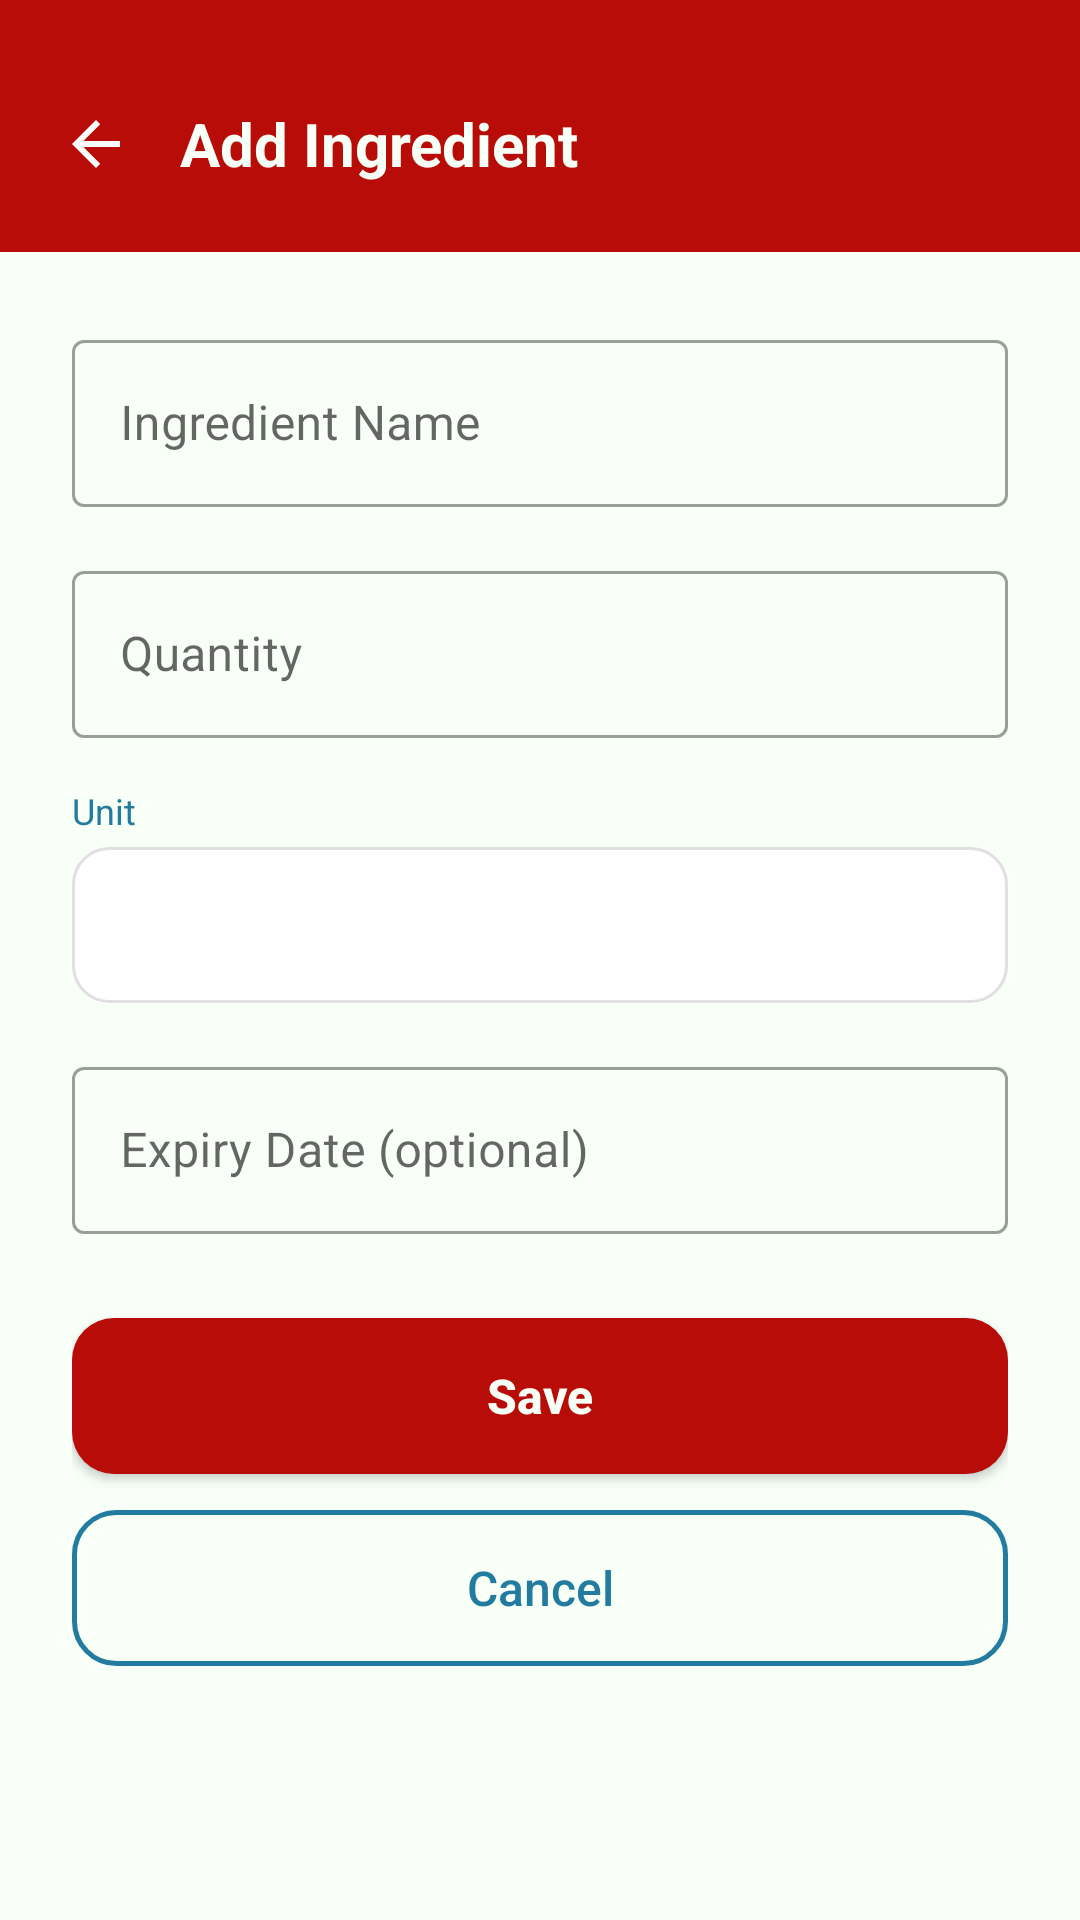

Reconstruct the res/layout file that produces this screen, plus the resources it refers to.
<!-- AndroidManifest.xml: application theme Theme.Panager -->
<!-- res/layout/activity_add_edit_ingredient.xml -->
<?xml version="1.0" encoding="utf-8"?>
<ScrollView xmlns:android="http://schemas.android.com/apk/res/android"
    android:layout_width="match_parent"
    android:layout_height="match_parent"
    android:background="@color/background_page"
    android:fillViewport="true">

    <LinearLayout
        android:layout_width="match_parent"
        android:layout_height="wrap_content"
        android:orientation="vertical">

        <LinearLayout
            android:layout_width="match_parent"
            android:layout_height="wrap_content"
            android:orientation="horizontal"
            android:gravity="center_vertical"
            android:background="@color/primary_red"
            android:paddingHorizontal="12dp"
            android:paddingTop="28dp"
            android:paddingBottom="16dp">

            <ImageButton
                android:id="@+id/button_back"
                android:layout_width="40dp"
                android:layout_height="40dp"
                android:background="?attr/selectableItemBackgroundBorderless"
                android:contentDescription="Back"
                android:src="@drawable/ic_back" />

            <TextView
                android:id="@+id/text_screen_title"
                android:layout_width="wrap_content"
                android:layout_height="wrap_content"
                android:layout_marginStart="8dp"
                android:text="Add Ingredient"
                android:textColor="@color/off_white"
                android:textSize="20sp"
                android:textStyle="bold" />
        </LinearLayout>

        <LinearLayout
            android:layout_width="match_parent"
            android:layout_height="wrap_content"
            android:orientation="vertical"
            android:padding="24dp">

            <com.google.android.material.textfield.TextInputLayout
                android:id="@+id/layout_ingredient_name"
                style="@style/Widget.MaterialComponents.TextInputLayout.OutlinedBox"
                android:layout_width="match_parent"
                android:layout_height="wrap_content"
                android:hint="Ingredient Name">

                <com.google.android.material.textfield.TextInputEditText
                    android:id="@+id/input_ingredient_name"
                    android:layout_width="match_parent"
                    android:layout_height="wrap_content"
                    android:inputType="textCapSentences" />
            </com.google.android.material.textfield.TextInputLayout>

            <com.google.android.material.textfield.TextInputLayout
                android:id="@+id/layout_quantity"
                style="@style/Widget.MaterialComponents.TextInputLayout.OutlinedBox"
                android:layout_width="match_parent"
                android:layout_height="wrap_content"
                android:layout_marginTop="16dp"
                android:hint="Quantity">

                <com.google.android.material.textfield.TextInputEditText
                    android:id="@+id/input_quantity"
                    android:layout_width="match_parent"
                    android:layout_height="wrap_content"
                    android:inputType="numberDecimal" />
            </com.google.android.material.textfield.TextInputLayout>

            <TextView
                android:layout_width="wrap_content"
                android:layout_height="wrap_content"
                android:layout_marginTop="16dp"
                android:text="Unit"
                android:textColor="@color/primary_blue"
                android:textSize="12sp" />

            <Spinner
                android:id="@+id/spinner_unit"
                android:layout_width="match_parent"
                android:layout_height="52dp"
                android:layout_marginTop="4dp"
                android:background="@drawable/bg_input_field"
                android:paddingHorizontal="12dp"
                android:spinnerMode="dropdown" />

            <com.google.android.material.textfield.TextInputLayout
                android:id="@+id/layout_expiry_date"
                style="@style/Widget.MaterialComponents.TextInputLayout.OutlinedBox"
                android:layout_width="match_parent"
                android:layout_height="wrap_content"
                android:layout_marginTop="16dp"
                android:hint="Expiry Date (optional)">

                <com.google.android.material.textfield.TextInputEditText
                    android:id="@+id/input_expiry_date"
                    android:layout_width="match_parent"
                    android:layout_height="wrap_content"
                    android:cursorVisible="false"
                    android:focusable="false"
                    android:inputType="none" />
            </com.google.android.material.textfield.TextInputLayout>

            <Button
                android:id="@+id/button_save"
                android:layout_width="match_parent"
                android:layout_height="52dp"
                android:layout_marginTop="28dp"
                android:background="@drawable/bg_button_primary"
                android:text="Save"
                android:textAllCaps="false"
                android:textColor="@color/off_white"
                android:textSize="16sp"
                android:textStyle="bold" />

            <Button
                android:id="@+id/button_cancel"
                android:layout_width="match_parent"
                android:layout_height="52dp"
                android:layout_marginTop="12dp"
                android:background="@drawable/bg_button_outline"
                android:text="Cancel"
                android:textAllCaps="false"
                android:textColor="@color/primary_blue"
                android:textSize="16sp" />

        </LinearLayout>
    </LinearLayout>
</ScrollView>
<!-- resources referenced by this layout -->
<resources>
  <color name="background_page">#F7FFF7</color>
  <color name="off_white">#F7FFF7</color>
  <color name="primary_blue">#247BA0</color>
  <color name="primary_red">#B80C09</color>
  <!-- drawable bg_button_outline (drawable) -->
  <?xml version="1.0" encoding="utf-8"?>
  <shape xmlns:android="http://schemas.android.com/apk/res/android" android:shape="rectangle">
      <solid android:color="@android:color/transparent" />
      <corners android:radius="14dp" />
      <stroke android:width="1.5dp" android:color="@color/primary_blue" />
  </shape>
  <!-- drawable bg_button_primary (drawable) -->
  <?xml version="1.0" encoding="utf-8"?>
  <ripple xmlns:android="http://schemas.android.com/apk/res/android"
      android:color="@color/off_white">
      <item>
          <shape android:shape="rectangle">
              <solid android:color="@color/primary_red" />
              <corners android:radius="14dp" />
          </shape>
      </item>
  </ripple>
  <!-- drawable bg_input_field (drawable) -->
  <?xml version="1.0" encoding="utf-8"?>
  <shape xmlns:android="http://schemas.android.com/apk/res/android" android:shape="rectangle">
      <solid android:color="@color/card_background" />
      <corners android:radius="12dp" />
      <stroke android:width="1dp" android:color="@color/divider" />
  </shape>
  <!-- drawable ic_back (drawable) -->
  <vector xmlns:android="http://schemas.android.com/apk/res/android"
      android:width="24dp" android:height="24dp"
      android:viewportWidth="24" android:viewportHeight="24">
      <path android:fillColor="#FFFFFFFF"
          android:pathData="M20,11 L7.8,11 L13.4,5.4 L12,4 L4,12 L12,20 L13.4,18.6 L7.8,13 L20,13 Z"/>
  </vector>
  <style name="Theme.Panager" parent="Theme.MaterialComponents.DayNight.NoActionBar">
          
          <item name="colorPrimary">@color/primary_red</item>
          <item name="colorPrimaryDark">@color/primary_red</item>
          <item name="colorOnPrimary">@color/off_white</item>
  
          
          <item name="colorSecondary">@color/secondary_coral</item>
          <item name="colorOnSecondary">@color/text_on_accent</item>
  
          
          <item name="android:windowBackground">@color/background_page</item>
          <item name="android:colorBackground">@color/background_page</item>
          <item name="colorSurface">@color/card_background</item>
  
          
          <item name="android:statusBarColor" tools:targetApi="21">@color/primary_red</item>
          <item name="android:windowLightStatusBar" tools:targetApi="23">false</item>
      </style>
  <color name="card_background">#FFFFFF</color>
  <color name="divider">#E0E0E0</color>
  <color name="secondary_coral">#F25F5C</color>
  <color name="text_on_accent">#1A1A1A</color>
</resources>
